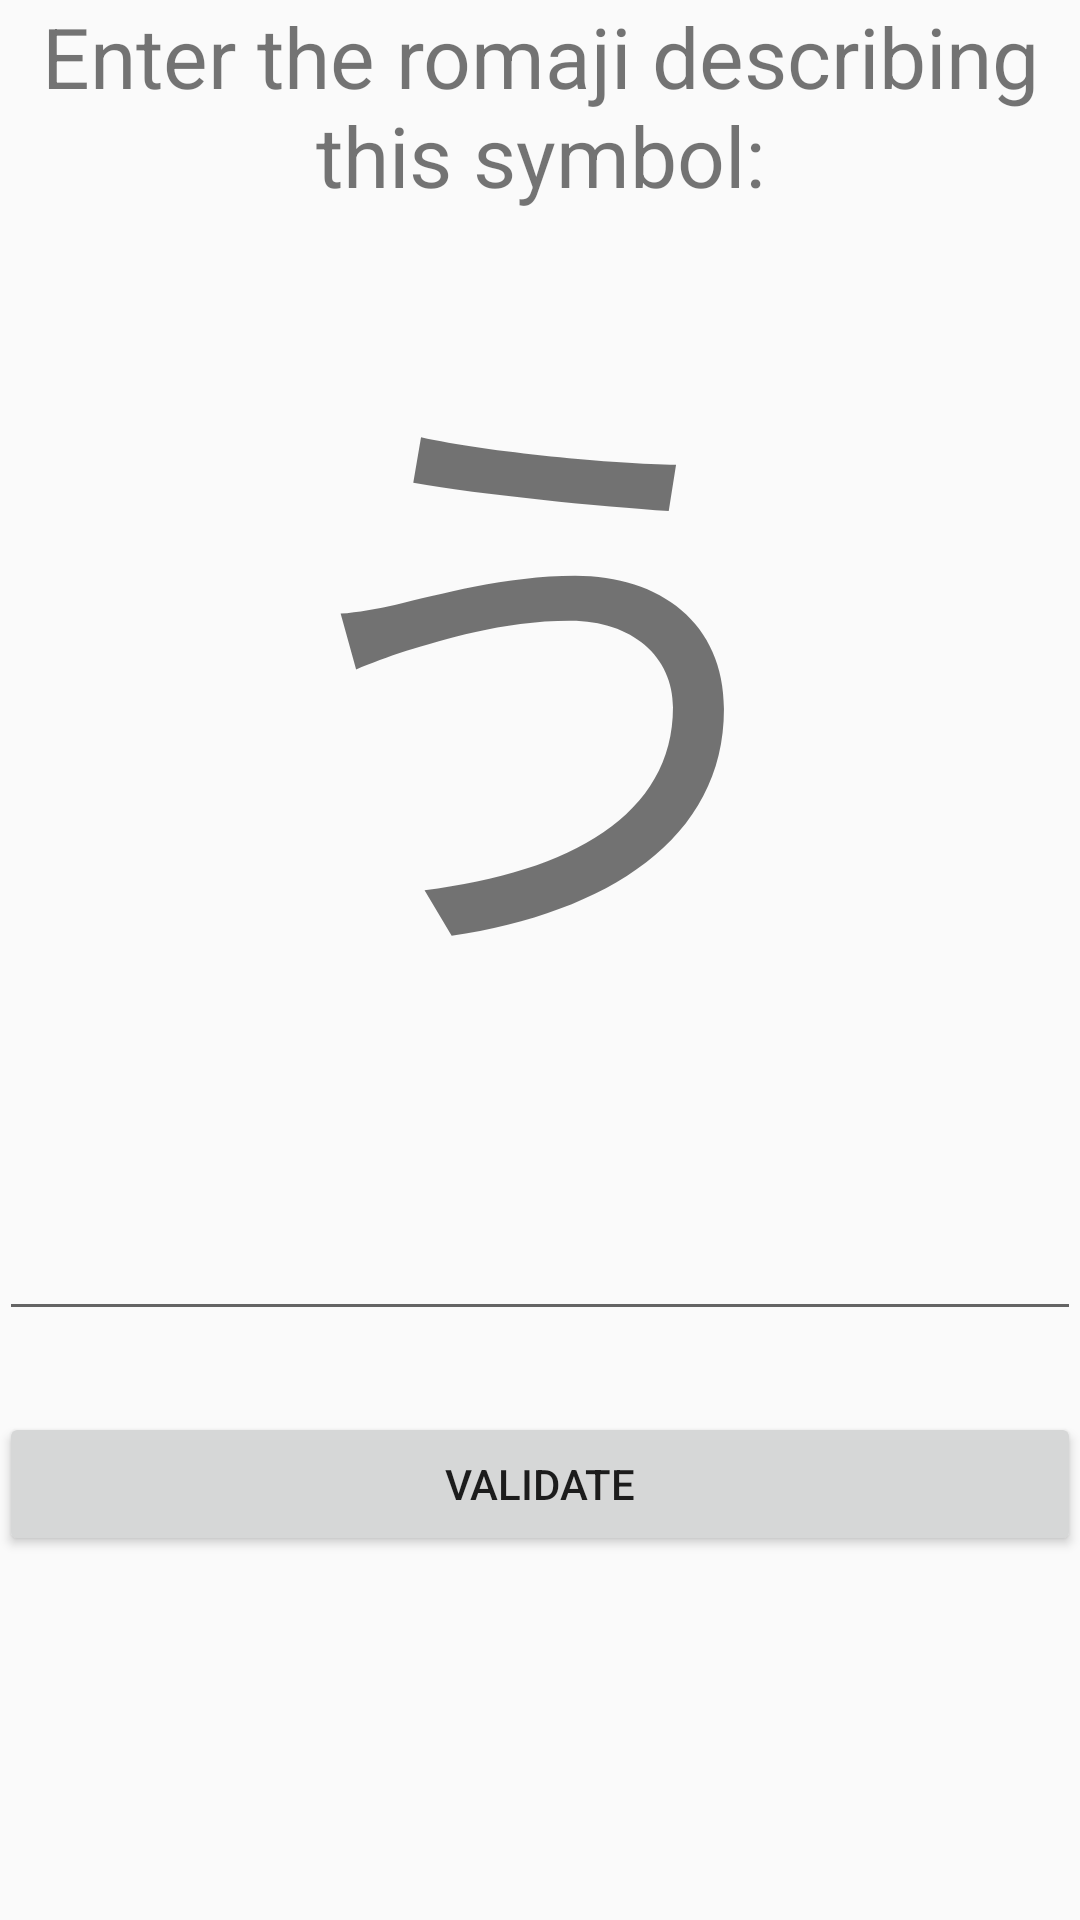

Android layout source for this screen:
<!-- AndroidManifest.xml: application theme AppTheme -->
<!-- res/layout/activity_quiz.xml -->
<?xml version="1.0" encoding="utf-8"?>
<RelativeLayout
    xmlns:android="http://schemas.android.com/apk/res/android"
    xmlns:tools="http://schemas.android.com/tools"
    android:id="@+id/activity_quiz"
    android:layout_width="match_parent"
    android:layout_height="match_parent"
    android:paddingLeft="@dimen/activity_horizontal_margin"
    android:paddingRight="@dimen/activity_horizontal_margin"
    android:paddingTop="@dimen/activity_vertical_margin"
    android:paddingBottom="@dimen/activity_vertical_margin"
    tools:context="me.winter.japteacher.QuizActivity">

    <TableLayout
        android:layout_width="match_parent"
        android:layout_height="match_parent">
        <TableRow android:gravity="center_horizontal">
            <TextView
                android:id="@+id/description"
                android:layout_width="wrap_content"
                android:layout_height="wrap_content"
                android:text="Enter the romaji describing this symbol:"
                android:textSize="28sp"
                android:textAlignment="center"
                />
        </TableRow>

        <TableRow android:gravity="center_horizontal">
            <TextView
                android:id="@+id/symbol"
                android:layout_width="wrap_content"
                android:layout_height="wrap_content"
                android:text="う"
                android:textSize="200sp"
                android:textAlignment="center"/>
        </TableRow>

        <TableRow android:gravity="center_horizontal">
            <EditText
                android:id="@+id/input"
                android:layout_width="wrap_content"
                android:layout_height="wrap_content"
                android:text=""
                android:textSize="50sp"
                android:textAlignment="center"/>
        </TableRow>

        <TableRow android:gravity="center_horizontal">
            <TextView android:id="@+id/error"
                android:layout_width="wrap_content"
                android:layout_height="wrap_content"
                android:text=""
                android:textColor="@color/colorAccent"
                android:textSize="20sp"
                android:textAlignment="center"/>
        </TableRow>

        <TableRow android:gravity="center_horizontal">
            <Button android:id="@+id/validate"
                android:layout_width="wrap_content"
                android:layout_height="wrap_content"
                android:text="Validate"/>
        </TableRow>
    </TableLayout>

</RelativeLayout>
<!-- resources referenced by this layout -->
<resources>
  <color name="colorAccent">#FF4081</color>
  <dimen name="activity_horizontal_margin">16dp</dimen>
  <dimen name="activity_vertical_margin">16dp</dimen>
  <style name="AppTheme" parent="Theme.AppCompat.Light.DarkActionBar">
          <item name="colorPrimary">@color/colorPrimary</item>
          <item name="colorPrimaryDark">@color/colorPrimaryDark</item>
          <item name="colorAccent">@color/colorAccent</item>
      </style>
  <color name="colorPrimary">#3F51B5</color>
  <color name="colorPrimaryDark">#303F9F</color>
</resources>
